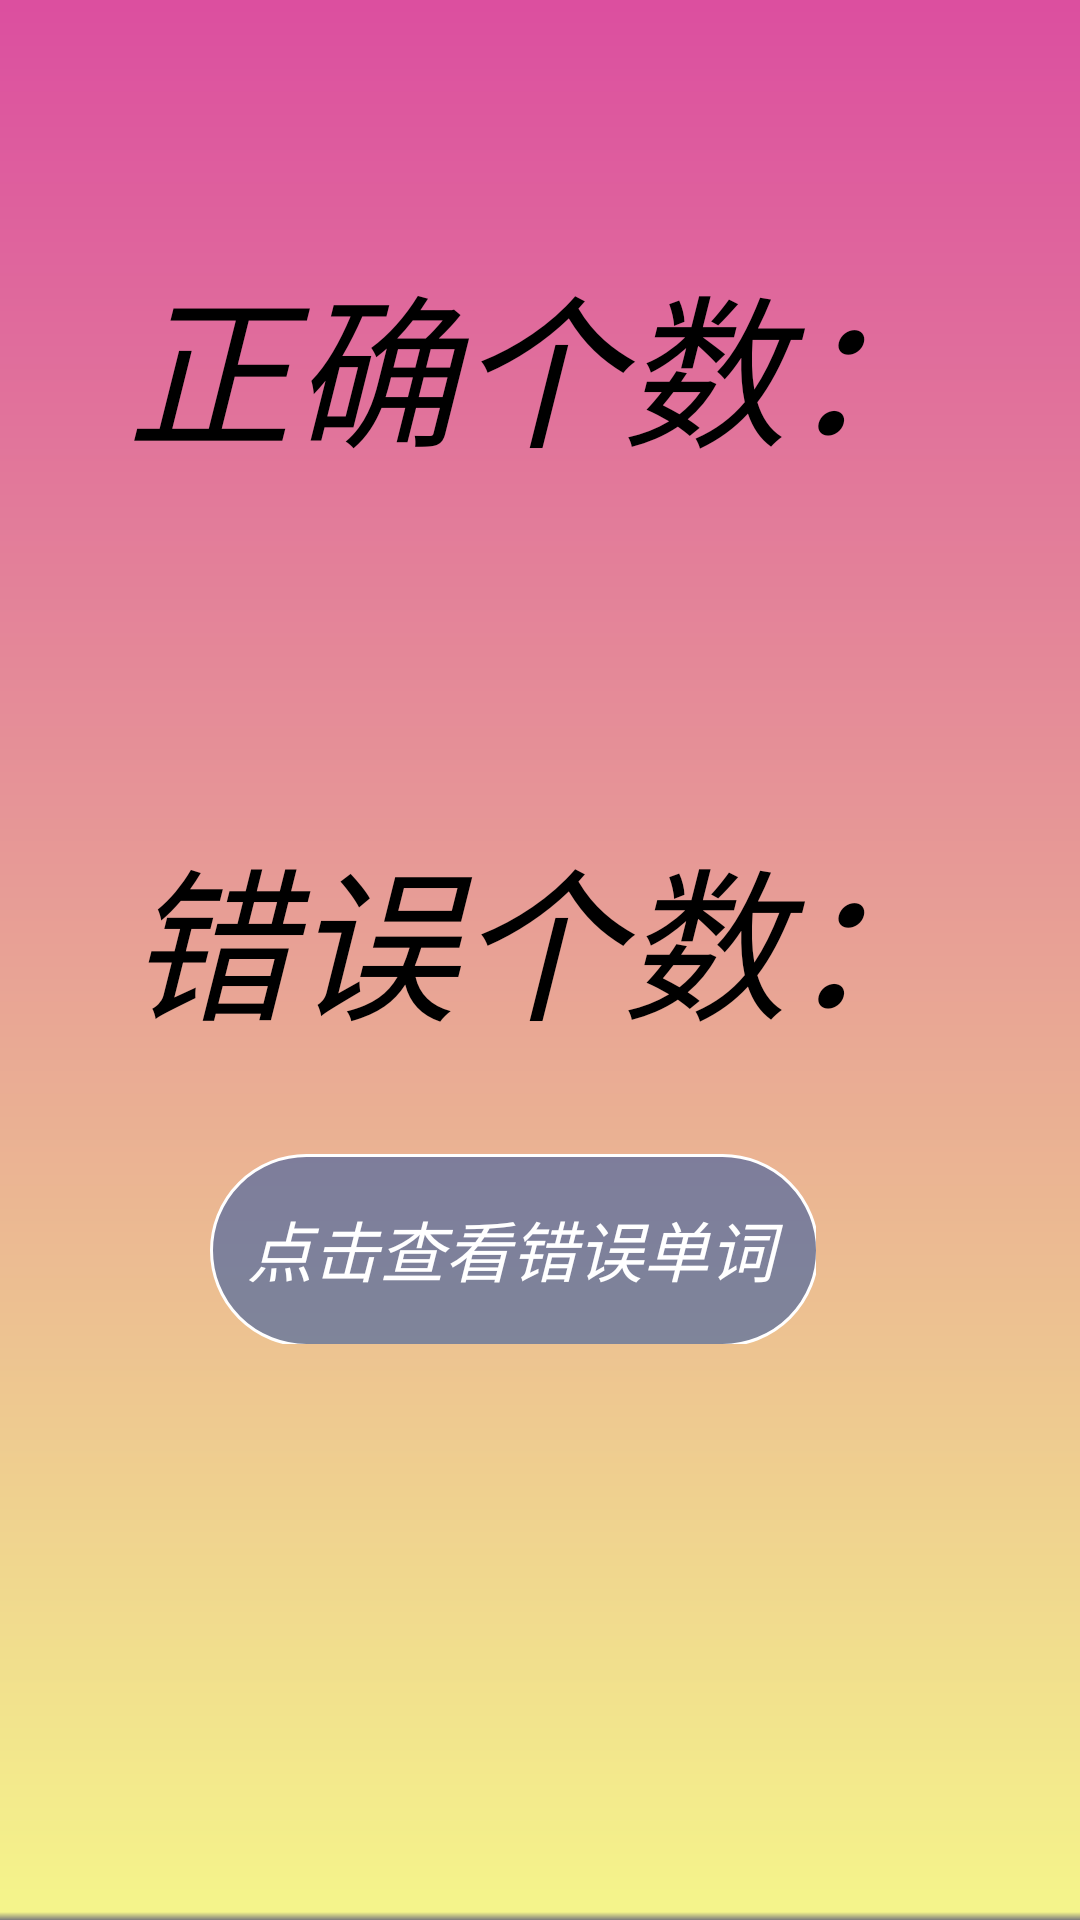

Android layout source for this screen:
<!-- AndroidManifest.xml: application theme AppTheme -->
<!-- res/layout/activity_finsih.xml -->
<?xml version="1.0" encoding="utf-8"?>
<RelativeLayout xmlns:android="http://schemas.android.com/apk/res/android"
    xmlns:app="http://schemas.android.com/apk/res-auto"
    xmlns:tools="http://schemas.android.com/tools"
    android:layout_width="match_parent"
    android:layout_height="match_parent"
    android:background="@drawable/hello_bgp"
    tools:context=".View.FinsihActivity">

    <TextView
        android:id="@+id/TV_Corrcetnumber"
        android:layout_width="wrap_content"
        android:layout_height="wrap_content"
        android:layout_alignParentTop="true"
        android:layout_centerHorizontal="true"
        android:layout_marginTop="81dp"
        android:text="正确个数："
        android:textSize="55dp"
        android:textStyle="italic"
        tools:layout_editor_absoluteY="118dp" />

    <TextView
        android:id="@+id/TV_Wrongnumber"
        android:layout_width="wrap_content"
        android:layout_height="wrap_content"
        android:layout_alignParentTop="true"
        android:layout_centerHorizontal="true"
        android:layout_marginTop="272dp"
        android:layout_marginEnd="68dp"
        android:layout_marginRight="68dp"
        android:text="错误个数："
        android:textSize="55dp"
        android:textStyle="italic" />

    <Button
        android:id="@+id/show_WrongBook"
        android:layout_width="wrap_content"
        android:layout_height="wrap_content"
        android:layout_alignParentEnd="true"
        android:layout_alignParentRight="true"
        android:layout_alignParentBottom="true"
        android:layout_marginEnd="88dp"
        android:layout_marginRight="88dp"
        android:layout_marginBottom="192dp"
        android:background="@drawable/btn"
        android:text="点击查看错误单词"
        android:textStyle="italic"
        android:textColor="#FFFF"
        android:textSize="22dp" />

</RelativeLayout>
<!-- resources referenced by this layout -->
<resources>
  <!-- drawable btn: png bitmap (drawable-hdpi, 3686 bytes) -->
  <!-- drawable hello_bgp: png bitmap (drawable-hdpi, 4578 bytes) -->
  <style name="AppTheme" parent="Theme.AppCompat.Light">
          
          <item name="colorPrimary">#8493BF</item>
          <item name="colorPrimaryDark">#82827F</item>
          <item name="colorAccent">@color/colorAccent</item>
          <item name="android:textColor">#000000</item>
          <item name="android:textColorPrimary">#FFFFFF</item>
      </style>
  <!-- not gathered from this repository: default colours our renderer supplied (Android Studio template values) -->
  <color name="colorAccent">#FF03DAC5</color>
</resources>
